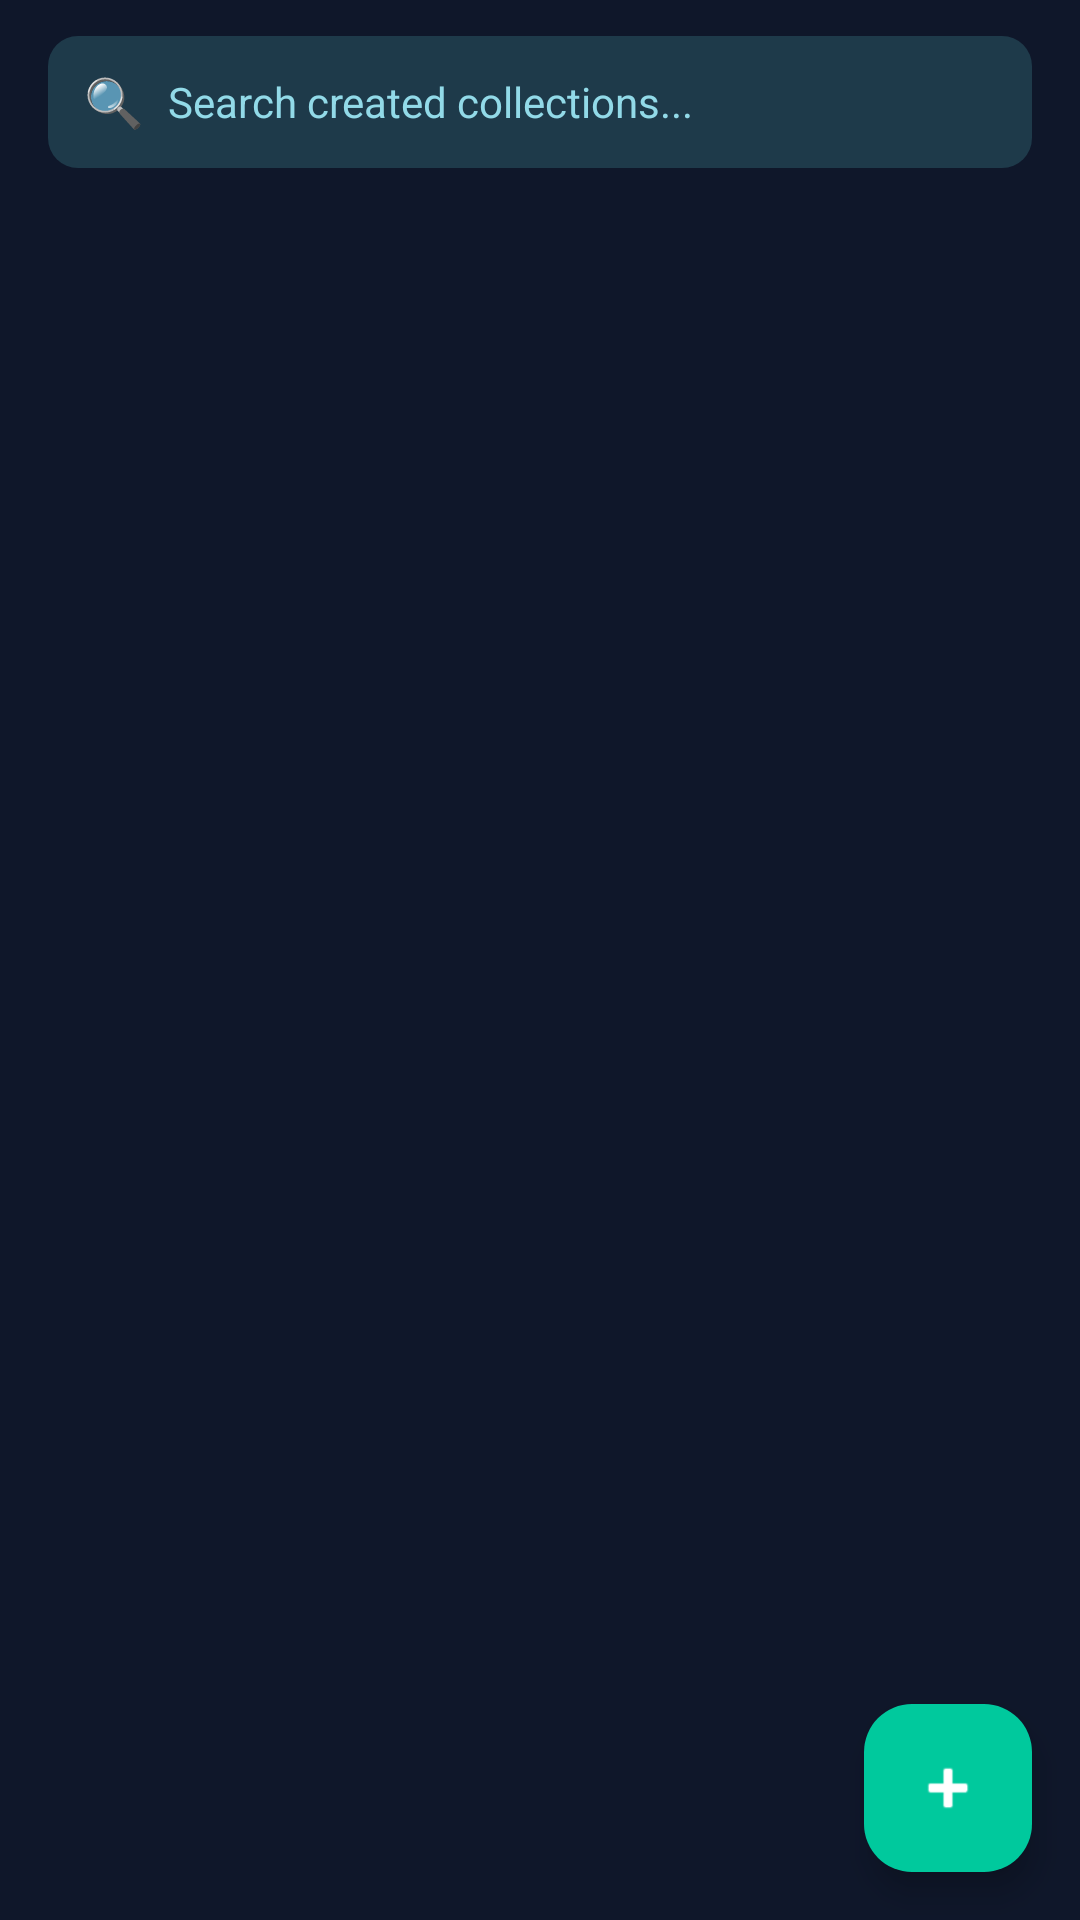

Layout XML and referenced resources for this Android screen:
<!-- AndroidManifest.xml: application theme Theme.MyWay -->
<!-- res/layout/frag_collections.xml -->
<?xml version="1.0" encoding="utf-8"?>
<androidx.constraintlayout.widget.ConstraintLayout
    xmlns:android="http://schemas.android.com/apk/res/android"
    xmlns:app="http://schemas.android.com/apk/res-auto"
    android:layout_width="match_parent"
    android:layout_height="match_parent"
    android:background="@color/bg_page">

    
    <LinearLayout
        android:id="@+id/search_bar2"
        android:layout_width="0dp"
        android:layout_height="44dp"
        android:layout_marginStart="16dp"
        android:layout_marginEnd="16dp"
        android:layout_marginTop="12dp"
        android:background="@drawable/data_background"
        android:gravity="center_vertical"
        android:orientation="horizontal"
        android:paddingStart="12dp"
        android:paddingEnd="12dp"
        app:layout_constraintTop_toTopOf="parent"
        app:layout_constraintStart_toStartOf="parent"
        app:layout_constraintEnd_toEndOf="parent">

        <TextView
            android:layout_width="wrap_content"
            android:layout_height="wrap_content"
            android:text="🔍"
            android:textSize="16sp"
            android:layout_marginEnd="8dp"/>

        <EditText
            android:id="@+id/et_collection_search"
            android:layout_width="0dp"
            android:layout_height="match_parent"
            android:layout_weight="1"
            android:background="@null"
            android:hint="Search created collections..."
            android:textColorHint="@color/text_light"
            android:textColor="@color/text_dark"
            android:textSize="14sp"
            android:singleLine="true"
            android:imeOptions="actionSearch"
            android:inputType="text"/>

        <TextView
            android:id="@+id/btn_collection_search_clear"
            android:layout_width="wrap_content"
            android:layout_height="wrap_content"
            android:text="✕"
            android:textColor="@color/text_mid"
            android:textSize="14sp"
            android:padding="4dp"
            android:visibility="gone"/>
    </LinearLayout>

    
    <com.google.android.material.floatingactionbutton.FloatingActionButton
        android:id="@+id/fab_new_collection"
        android:layout_width="wrap_content"
        android:layout_height="wrap_content"
        android:layout_margin="16dp"
        android:src="@android:drawable/ic_input_add"
        app:backgroundTint="#00c99d"
        app:tint="@android:color/white"
        app:layout_constraintBottom_toBottomOf="parent"
        app:layout_constraintEnd_toEndOf="parent" />

    
    <LinearLayout
        android:id="@+id/layout_empty_noted"
        android:layout_width="0dp"
        android:layout_height="wrap_content"
        android:orientation="vertical"
        android:gravity="center"
        android:padding="40dp"
        android:visibility="gone"
        app:layout_constraintTop_toBottomOf="@id/search_bar2"
        app:layout_constraintBottom_toBottomOf="parent"
        app:layout_constraintStart_toStartOf="parent"
        app:layout_constraintEnd_toEndOf="parent">

        <TextView
            android:layout_width="wrap_content"
            android:layout_height="wrap_content"
            android:text="📝"
            android:textSize="48sp" />

        <TextView
            android:layout_width="wrap_content"
            android:layout_height="wrap_content"
            android:layout_marginTop="12dp"
            android:text="No noted locations yet"
            android:textColor="@color/text_dark"
            android:textSize="18sp"
            android:textStyle="bold" />

        <TextView
            android:layout_width="wrap_content"
            android:layout_height="wrap_content"
            android:layout_marginTop="8dp"
            android:text="Open the map and add notes to your pins"
            android:textColor="@color/text_mid"
            android:textSize="14sp"
            android:gravity="center" />
    </LinearLayout>

    
    <LinearLayout
        android:id="@+id/layout_no_results2"
        android:layout_width="0dp"
        android:layout_height="wrap_content"
        android:orientation="vertical"
        android:gravity="center"
        android:padding="40dp"
        android:visibility="gone"
        app:layout_constraintTop_toBottomOf="@+id/search_bar2"
        app:layout_constraintBottom_toBottomOf="parent"
        app:layout_constraintStart_toStartOf="parent"
        app:layout_constraintEnd_toEndOf="parent">

        <TextView
            android:layout_width="wrap_content"
            android:layout_height="wrap_content"
            android:text="🔍"
            android:textSize="48sp" />

        <TextView
            android:layout_width="wrap_content"
            android:layout_height="wrap_content"
            android:layout_marginTop="12dp"
            android:text="No matching waypoints"
            android:textColor="@color/text_dark"
            android:textSize="18sp"
            android:textStyle="bold" />

        <TextView
            android:id="@+id/tv_no_results_query2"
            android:layout_width="wrap_content"
            android:layout_height="wrap_content"
            android:layout_marginTop="8dp"
            android:textColor="@color/text_mid"
            android:textSize="14sp"
            android:gravity="center" />
    </LinearLayout>

    
    <androidx.recyclerview.widget.RecyclerView
        android:id="@+id/rv_collections"
        android:layout_width="0dp"
        android:layout_height="0dp"
        android:paddingTop="12dp"
        android:paddingBottom="80dp"
        android:clipToPadding="false"
        app:layout_constraintTop_toBottomOf="@id/search_bar2"
        app:layout_constraintBottom_toBottomOf="parent"
        app:layout_constraintStart_toStartOf="parent"
        app:layout_constraintEnd_toEndOf="parent" />

</androidx.constraintlayout.widget.ConstraintLayout>
<!-- resources referenced by this layout -->
<resources>
  <color name="bg_page">#F0FDFE</color>
  <color name="text_dark">#1e3b38</color>
  <color name="text_light">#a2dbd0</color>
  <color name="text_mid">#64748B</color>
  <!-- drawable data_background (drawable) -->
  <?xml version="1.0" encoding="utf-8"?>
  <shape xmlns:android="http://schemas.android.com/apk/res/android"
      android:shape="rectangle">
      <solid android:color="@color/data_background_color"/>
      <corners android:radius="10dp"/>
  </shape>
  <style name="Theme.MyWay" parent="Theme.MaterialComponents.DayNight.NoActionBar">
          <item name="colorPrimary">#00BCD4</item>
          <item name="colorPrimaryDark">#0097A7</item>
          <item name="colorPrimaryVariant">#0097A7</item>
          <item name="colorOnPrimary">@android:color/white</item>
          <item name="colorSecondary">#00c99d</item>
          <item name="colorSecondaryVariant">#00ACC1</item>
          <item name="colorOnSecondary">@android:color/white</item>
          <item name="android:colorBackground">#F0FDFE</item>
          <item name="colorSurface">#FFFFFF</item>
          <item name="colorOnSurface">#1E293B</item>
          <item name="android:statusBarColor">#0097A7</item>
          <item name="android:navigationBarColor">#0097A7</item>
          <item name="android:windowLightStatusBar">false</item>
      </style>
  <color name="data_background_color">#e1fcf8</color>
</resources>
